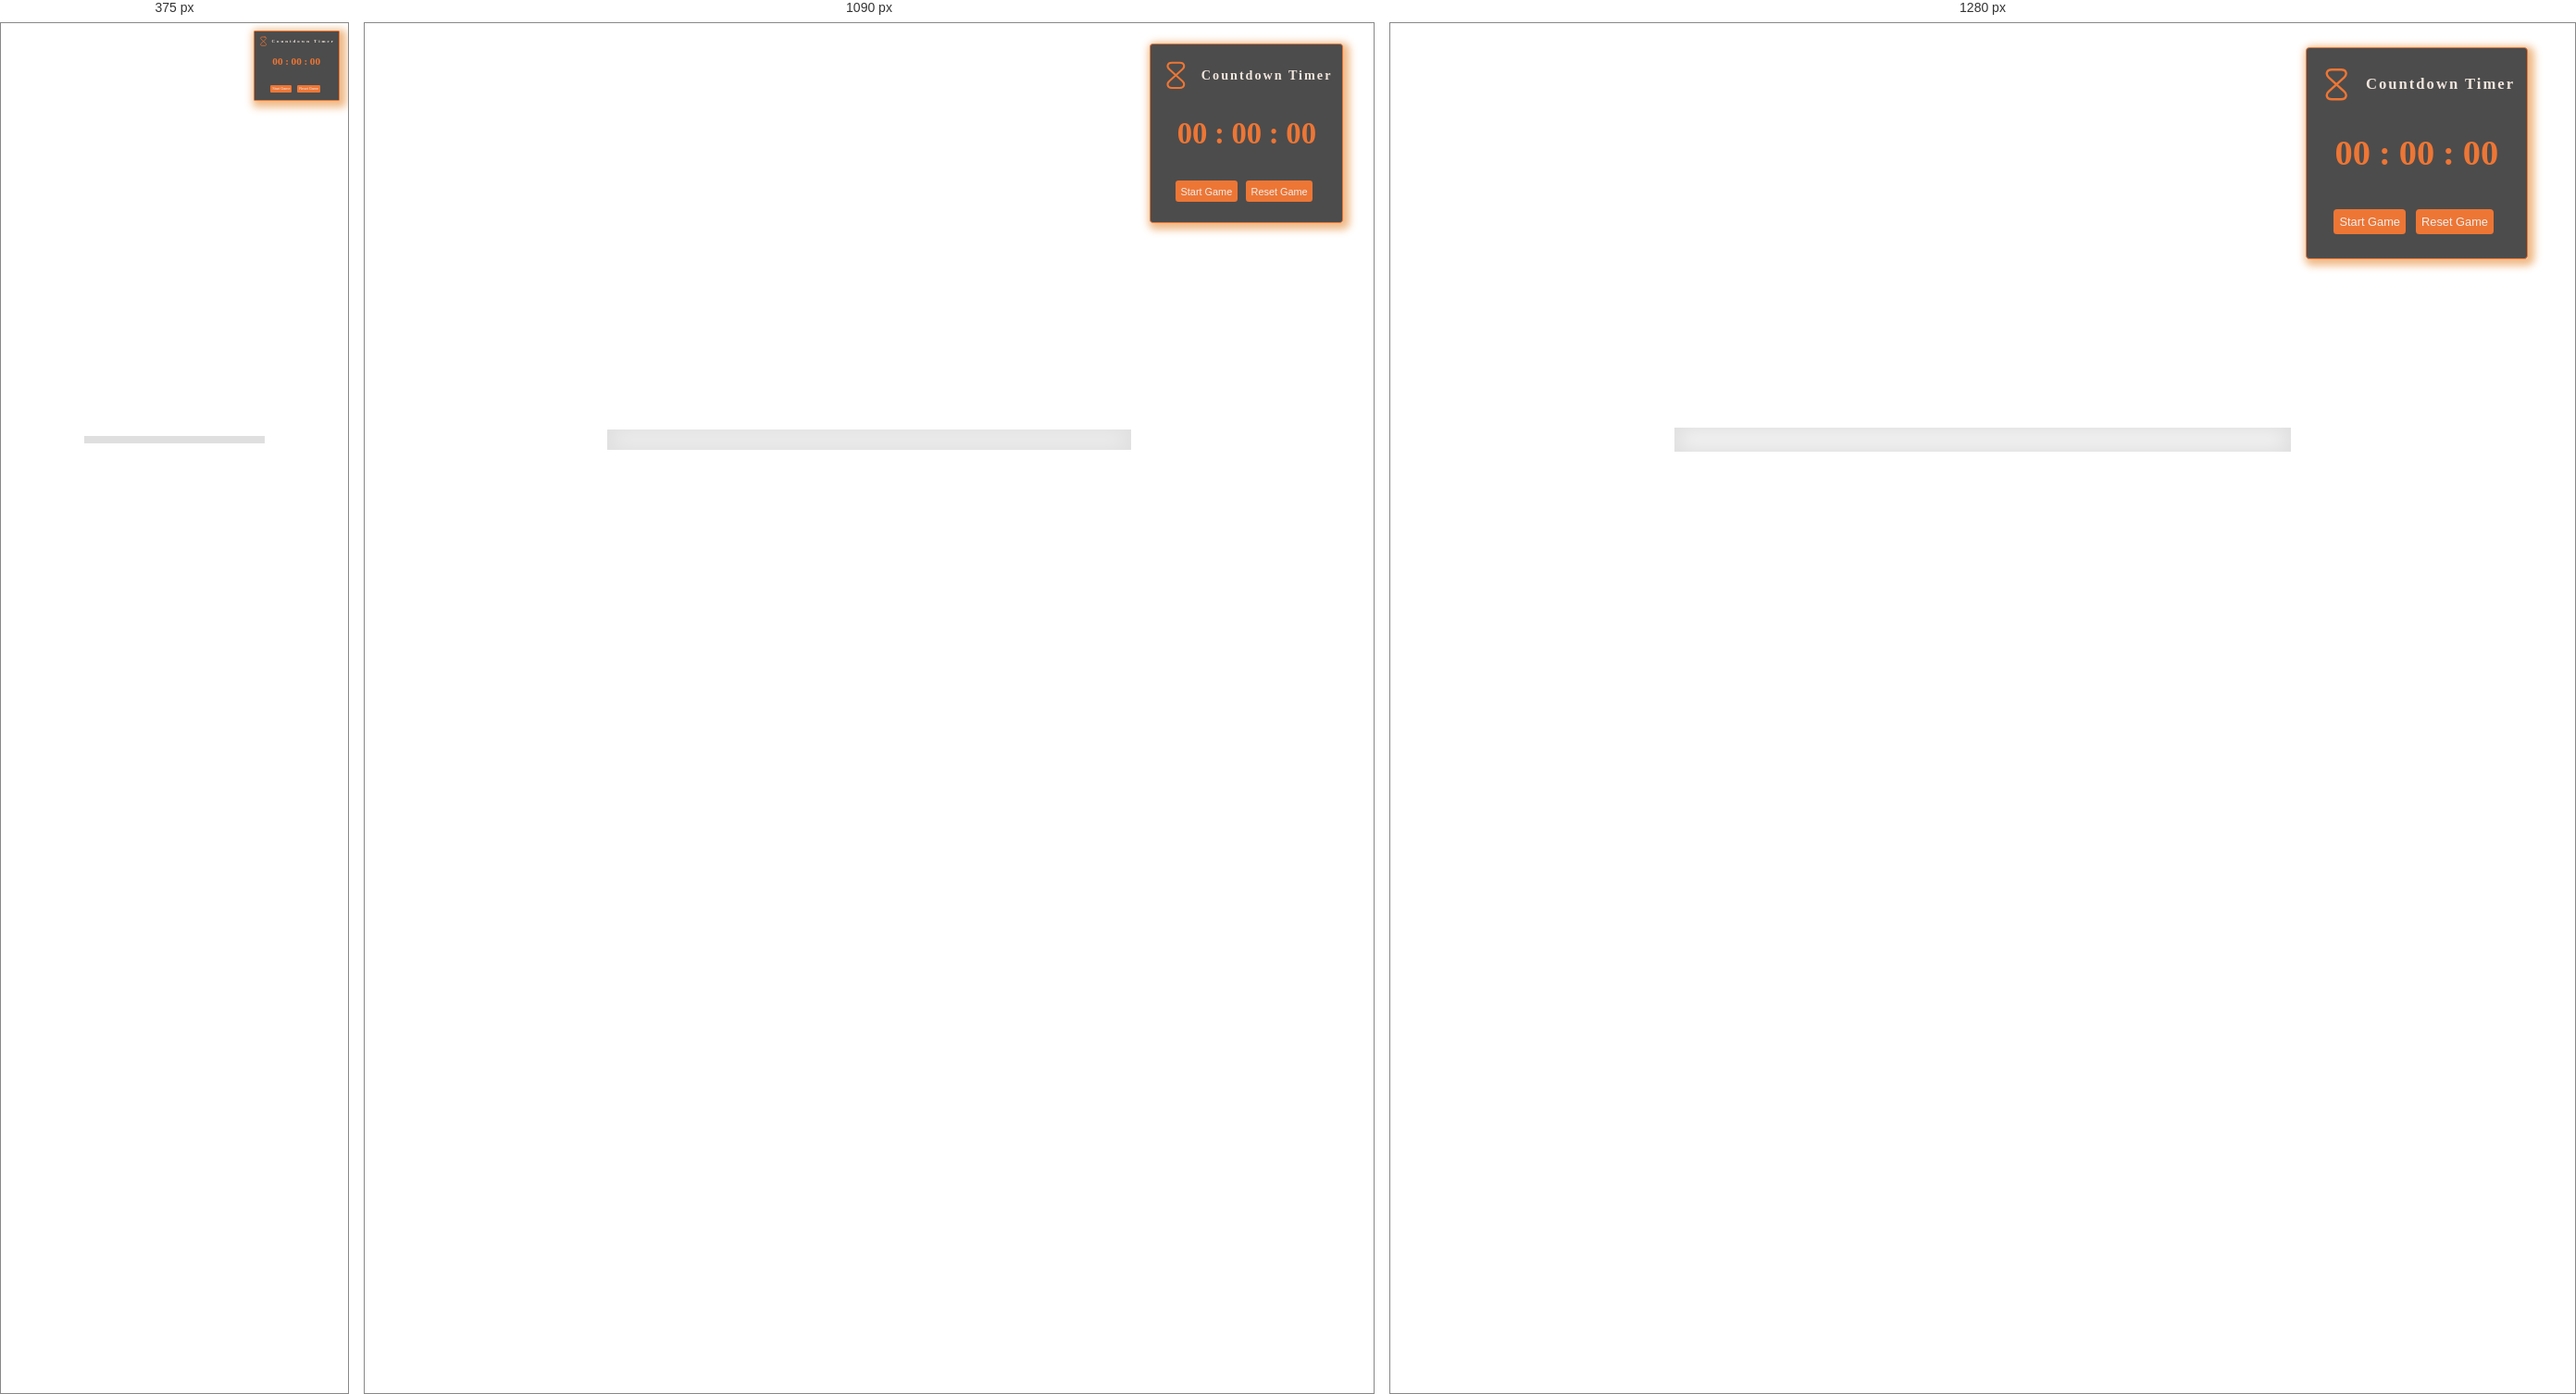
Rendered at 375 px, 1090 px and 1280 px, left to right.

<!-- file: index.html -->
<!DOCTYPE html>
<html lang="en">
	<head>
		<meta charset="UTF-8" />
		<meta name="viewport" content="width=device-width, initial-scale=1.0" />
		<title>Numpuz</title>
		<script type="module" crossorigin src="./assets/index-BQ8FXZxI.js"></script>
		<link rel="stylesheet" crossorigin href="./assets/index-CisDGykU.css">
	</head>
	<body>
		<!-- <div class="pyro">
			<div class="before"></div>
			<div class="after"></div>
		</div> -->

		<canvas id="canvas"></canvas>

		<div id="wrap" class="wrapper" alt=""></div>
		<div class="popup" id="popup">
			<h2>Well Played!</h2>
			<button class="ok-btn" type="button">Play Again</button>
		</div>

		<div class="countdownTimer">
			<div class="titleTimer">
				<svg
					class="svg"
					width="3vw"
					height="3vw"
					viewBox="0 0 24 24"
					fill="none"
					xmlns="http://www.w3.org/2000/svg"
				>
					<path
						d="M15.24 2H8.76004C5.00004 2 4.71004 5.38 6.74004 7.22L17.26 16.78C19.29 18.62 19 22 15.24 22H8.76004C5.00004 22 4.71004 18.62 6.74004 16.78L17.26 7.22C19.29 5.38 19 2 15.24 2Z"
						stroke="#ed7635"
						stroke-width="1.5"
						stroke-linecap="round"
						stroke-linejoin="round"
					/>
				</svg>
				<h3>Countdown Timer</h3>
			</div>
			<div class="time">
				<div class="interval minutes">00</div>
				<div class="colon">:</div>
				<div class="interval seconds">00</div>
				<div class="colon">:</div>
				<div class="interval hundredthsSeconds">00</div>
			</div>
			<div class="timerBtns">
				<button id="btnStart">Start Game</button>
				<button id="btnReset">Reset Game</button>
			</div>
		</div>

	</body>
</html>


/* @media block from assets/index-CisDGykU.css */
@media only screen and (max-width: 1200px) {
	.grid-item {
		height: 15vh;
	}
	.countdownTimer {
		right: 3vw;
	}
}

/* @media block from assets/index-CisDGykU.css */
@media only screen and (max-width: 980px) {
	.countdownTimer {
		right: 2.5vw;
	}
	.grid-item {
		width: 10vw;
	}
}